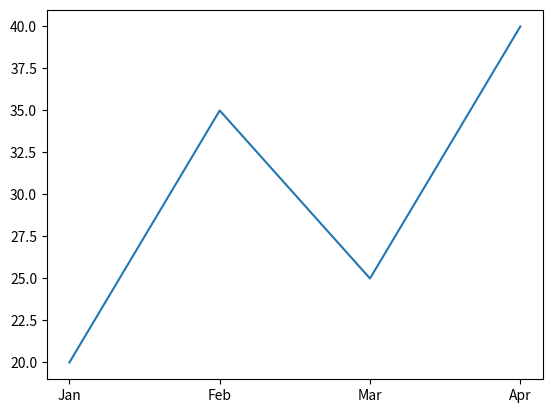

This chart was generated by the following Python code:
import matplotlib.pyplot as plt

months = ["Jan", "Feb", "Mar", "Apr"]
sales = [20, 35, 25, 40]
plt.plot(months, sales)
plt.savefig("sales_chart.png")
